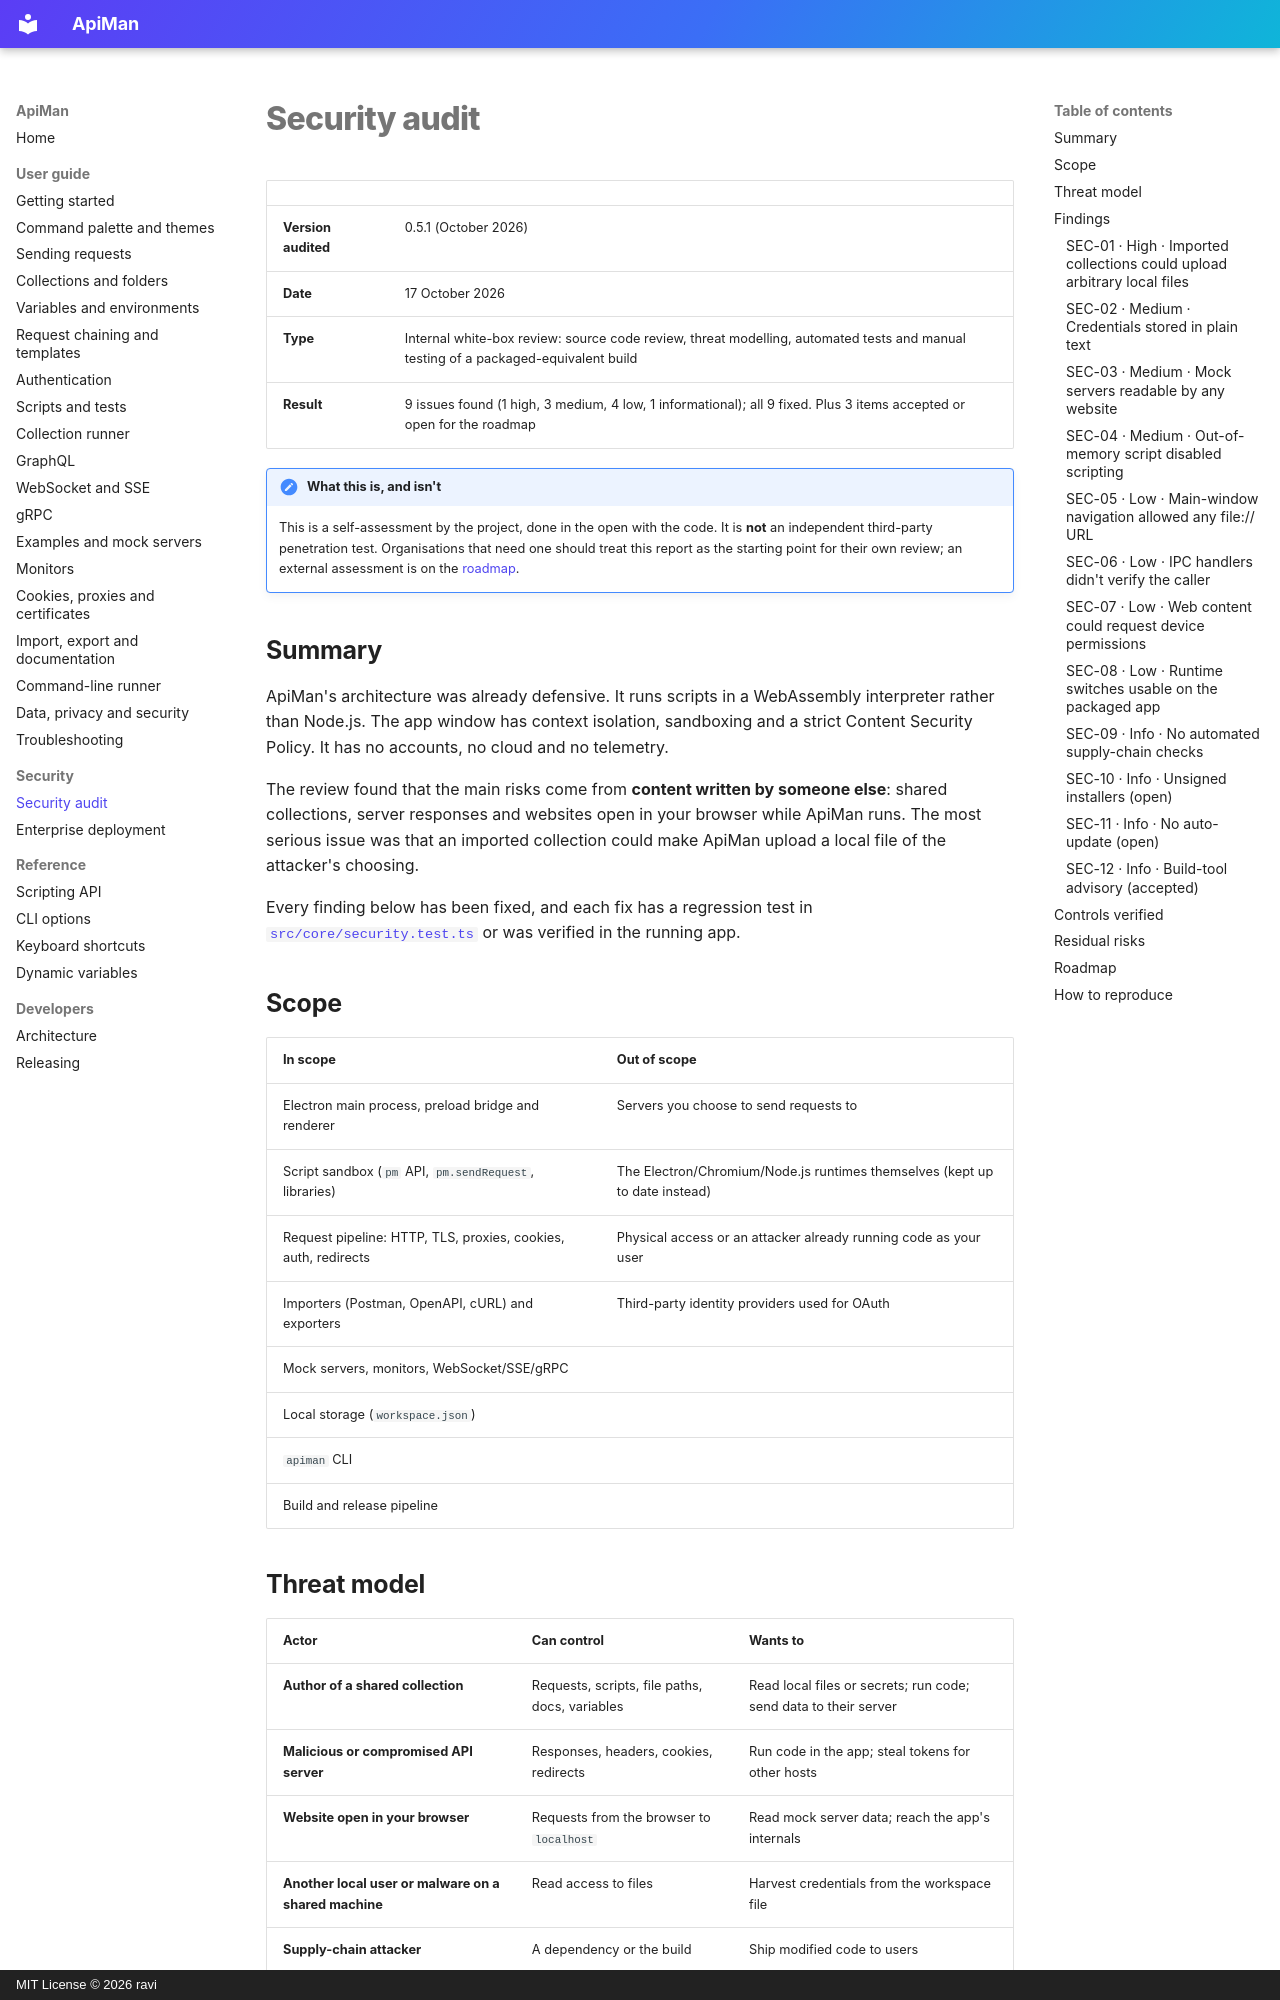

repository: gkravi/apiman · page: security/audit/index.html · generator: mkdocs · copyright: MIT License © 2026 ravi

# Security audit

| | |
|---|---|
| **Version audited** | 0.5.1 (October 2026) |
| **Date** | 17 October 2026 |
| **Type** | Internal white-box review: source code review, threat modelling, automated tests and manual testing of a packaged-equivalent build |
| **Result** | 9 issues found (1 high, 3 medium, 4 low, 1 informational); all 9 fixed. Plus 3 items accepted or open for the roadmap |

!!! note "What this is, and isn't"
    This is a self-assessment by the project, done in the open with the code. It is **not** an
    independent third-party penetration test. Organisations that need one should treat this report
    as the starting point for their own review; an external assessment is on the
    [roadmap](#roadmap).

## Summary

ApiMan's architecture was already defensive. It runs scripts in a WebAssembly interpreter rather
than Node.js. The app window has context isolation, sandboxing and a strict Content Security
Policy. It has no accounts, no cloud and no telemetry.

The review found that the main risks come from **content written by someone else**: shared
collections, server responses and websites open in your browser while ApiMan runs. The most serious
issue was that an imported collection could make ApiMan upload a local file of the attacker's
choosing.

Every finding below has been fixed, and each fix has a regression test in
[`src/core/security.test.ts`](https://github.com/gkravi/apiman/blob/master/src/core/security.test.ts)
or was verified in the running app.

## Scope

| In scope | Out of scope |
|---|---|
| Electron main process, preload bridge and renderer | Servers you choose to send requests to |
| Script sandbox (`pm` API, `pm.sendRequest`, libraries) | The Electron/Chromium/Node.js runtimes themselves (kept up to date instead) |
| Request pipeline: HTTP, TLS, proxies, cookies, auth, redirects | Physical access or an attacker already running code as your user |
| Importers (Postman, OpenAPI, cURL) and exporters | Third-party identity providers used for OAuth |
| Mock servers, monitors, WebSocket/SSE/gRPC | |
| Local storage (`workspace.json`) | |
| `apiman` CLI | |
| Build and release pipeline | |

## Threat model

| Actor | Can control | Wants to |
|---|---|---|
| **Author of a shared collection** | Requests, scripts, file paths, docs, variables | Read local files or secrets; run code; send data to their server |
| **Malicious or compromised API server** | Responses, headers, cookies, redirects | Run code in the app; steal tokens for other hosts |
| **Website open in your browser** | Requests from the browser to `localhost` | Read mock server data; reach the app's internals |
| **Another local user or malware on a shared machine** | Read access to files | Harvest credentials from the workspace file |
| **Supply-chain attacker** | A dependency or the build | Ship modified code to users |
